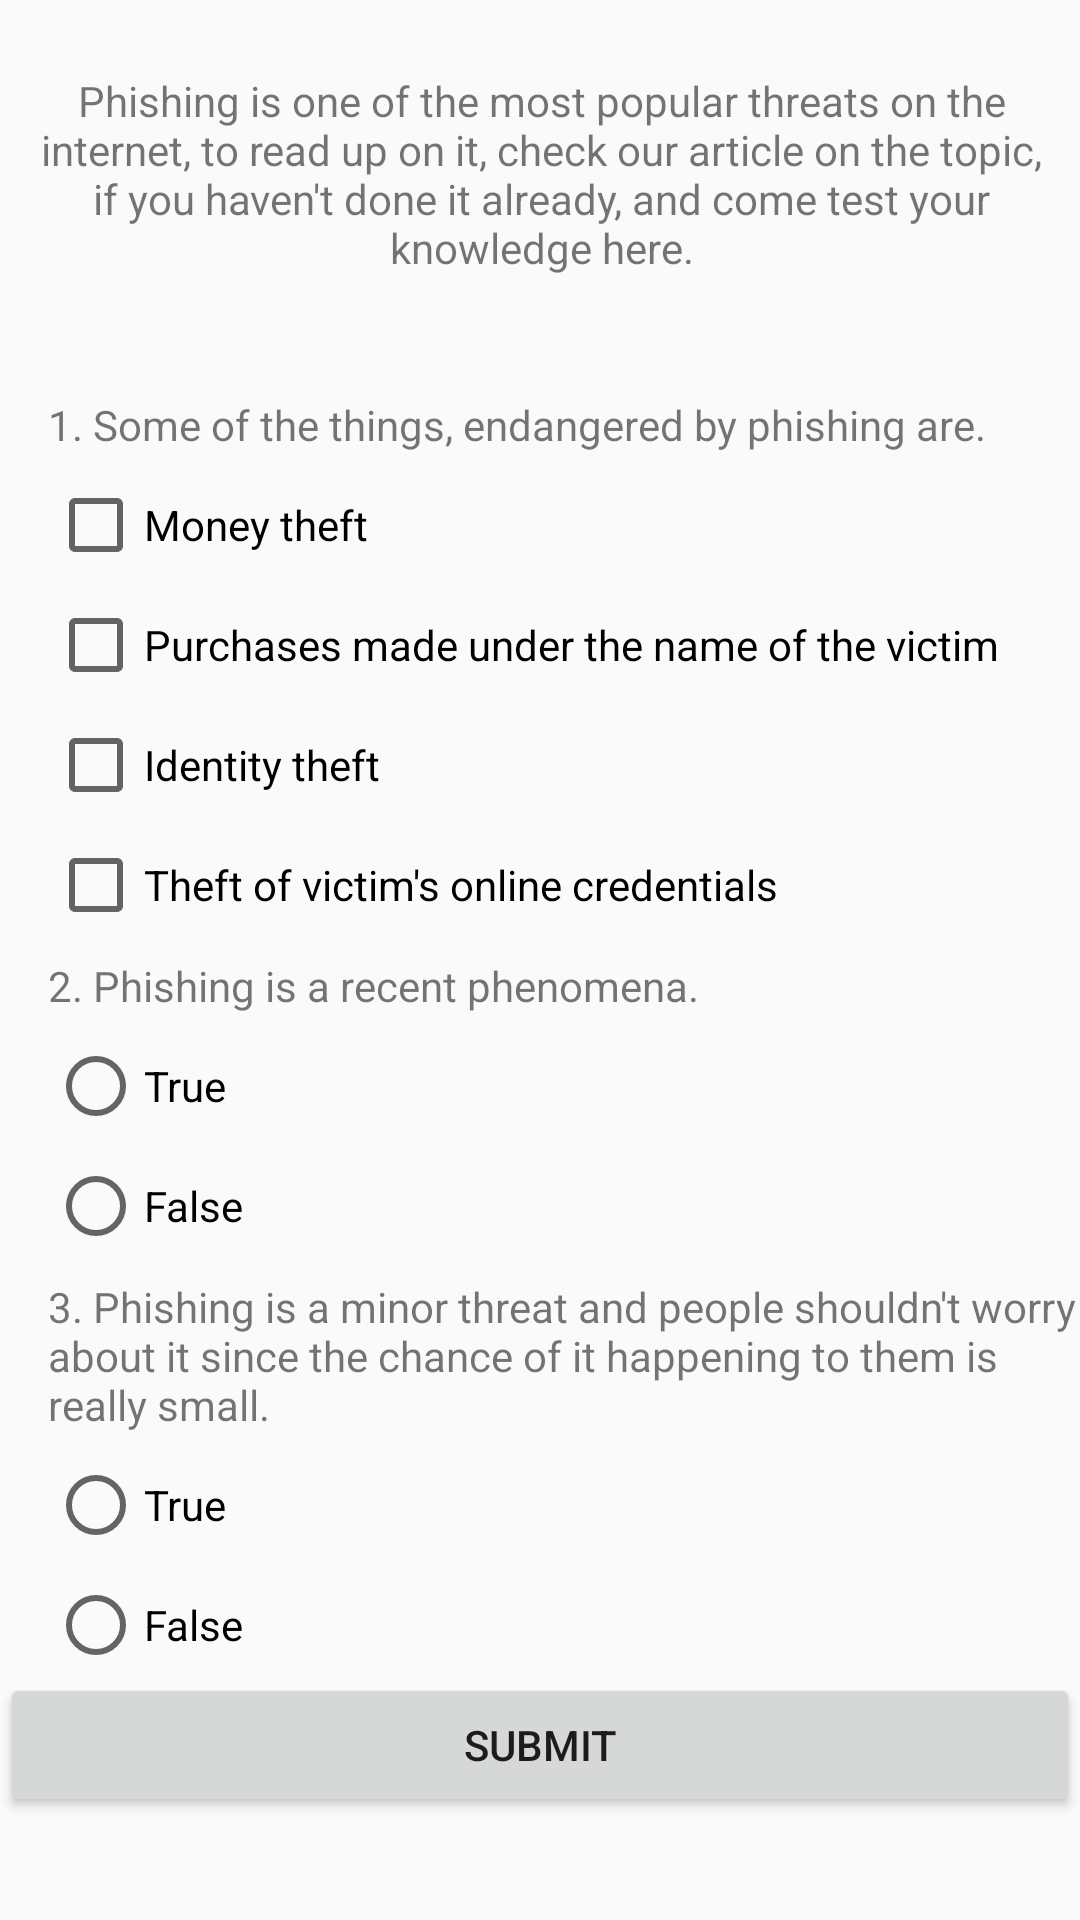

Produce the Android XML layout that renders to this screen, including the resource entries it uses.
<!-- AndroidManifest.xml: application theme AppTheme -->
<!-- res/layout/activity_test_particular.xml -->
<?xml version="1.0" encoding="utf-8"?>
<android.support.constraint.ConstraintLayout xmlns:android="http://schemas.android.com/apk/res/android"
    xmlns:app="http://schemas.android.com/apk/res-auto"
    xmlns:tools="http://schemas.android.com/tools"
    android:layout_width="match_parent"
    android:layout_height="match_parent"
    tools:context="com.example.matah.sligro_app.TestParticularActivity">

    <ScrollView xmlns:android="http://schemas.android.com/apk/res/android"
        android:layout_width="match_parent"
        android:layout_height="match_parent">

        <android.support.constraint.ConstraintLayout xmlns:android="http://schemas.android.com/apk/res/android"
            xmlns:app="http://schemas.android.com/apk/res-auto"
            xmlns:tools="http://schemas.android.com/tools"
            android:layout_width="match_parent"
            android:layout_height="match_parent"
            tools:context="com.example.matah.sligro_app.TestParticularActivity">

            <TextView
                android:id="@+id/introTV"
                android:layout_width="371dp"
                android:layout_height="wrap_content"
                android:layout_marginStart="16dp"
                android:layout_marginLeft="16dp"
                android:layout_marginTop="8dp"
                android:layout_marginRight="16dp"
                android:layout_marginEnd="16dp"
                android:padding="16dp"
                android:text="Phishing is one of the most popular threats on the internet, to read up on it, check our article on the topic, if you haven't done it already, and come test your knowledge here."
                android:textAlignment="center"
                android:textSize="14sp"
                app:layout_constraintEnd_toEndOf="parent"
                app:layout_constraintStart_toStartOf="parent"
                app:layout_constraintTop_toTopOf="parent" />

            <ImageView
                android:id="@+id/testImageView"
                android:layout_width="match_parent"
                android:layout_height="wrap_content"
                android:layout_marginEnd="8dp"
                android:layout_marginStart="8dp"
                android:layout_marginTop="8dp"
                android:visibility="invisible"
                app:layout_constraintEnd_toEndOf="parent"
                app:layout_constraintStart_toStartOf="parent"
                app:layout_constraintTop_toBottomOf="@+id/introTV"
                app:srcCompat="@drawable/common_google_signin_btn_icon_dark" />



            <TextView
                android:id="@+id/textView9"
                android:layout_width="match_parent"
                android:layout_height="wrap_content"
                android:layout_marginStart="16dp"
                android:layout_marginLeft="16dp"
                android:layout_marginTop="16dp"
                android:text="1. Some of the things, endangered by phishing are."
                android:textSize="14sp"
                app:layout_constraintStart_toStartOf="parent"
                app:layout_constraintTop_toBottomOf="@+id/testImageView" />

            <CheckBox
                android:id="@+id/checkBoxQ1"
                android:layout_width="wrap_content"
                android:layout_height="wrap_content"
                android:layout_marginLeft="16dp"
                android:layout_marginTop="8dp"
                android:text="Money theft"
                android:textSize="14sp"
                app:layout_constraintLeft_toLeftOf="parent"
                app:layout_constraintTop_toBottomOf="@+id/textView9" />

            <CheckBox
                android:id="@+id/checkBoxQ2"
                android:layout_width="wrap_content"
                android:layout_height="wrap_content"
                android:layout_marginLeft="16dp"
                android:layout_marginTop="8dp"
                android:text="Purchases made under the name of the victim"
                android:textSize="14sp"
                app:layout_constraintLeft_toLeftOf="parent"
                app:layout_constraintTop_toBottomOf="@+id/checkBoxQ1" />

            <CheckBox
                android:id="@+id/checkBoxQ3"
                android:layout_width="wrap_content"
                android:layout_height="wrap_content"
                android:layout_marginLeft="16dp"
                android:layout_marginStart="16dp"
                android:layout_marginTop="8dp"
                android:text="Identity theft"
                android:textSize="14sp"
                app:layout_constraintLeft_toLeftOf="parent"
                app:layout_constraintStart_toStartOf="parent"
                app:layout_constraintTop_toBottomOf="@+id/checkBoxQ2" />

            <CheckBox
                android:id="@+id/checkBoxQ4"
                android:layout_width="wrap_content"
                android:layout_height="wrap_content"
                android:layout_marginStart="16dp"
                android:layout_marginLeft="8dp"
                android:layout_marginTop="8dp"
                android:text="Theft of victim's online credentials"
                android:textSize="14sp"
                app:layout_constraintStart_toStartOf="parent"
                app:layout_constraintTop_toBottomOf="@+id/checkBoxQ3" />

            <TextView
                android:id="@+id/answerQ1"
                android:layout_width="match_parent"
                android:layout_height="wrap_content"
                android:layout_marginLeft="16dp"
                android:layout_marginStart="16dp"
                android:layout_marginTop="8dp"
                android:text="Phishing has been around for quite some time."
                android:visibility="gone"
                android:textSize="14sp"
                app:layout_constraintLeft_toLeftOf="parent"
                app:layout_constraintStart_toStartOf="parent"
                app:layout_constraintTop_toBottomOf="@+id/checkBoxQ4" />

            <TextView
                android:id="@+id/textView10"
                android:layout_width="match_parent"
                android:layout_height="wrap_content"
                android:layout_marginLeft="16dp"
                android:layout_marginStart="16dp"
                android:layout_marginTop="8dp"
                android:text="2. Phishing is a recent phenomena."
                android:textSize="14sp"
                app:layout_constraintLeft_toLeftOf="parent"
                app:layout_constraintStart_toStartOf="parent"
                app:layout_constraintTop_toBottomOf="@+id/answerQ1" />

            <RadioButton
                android:id="@+id/radioButton1Q2"
                android:layout_width="wrap_content"
                android:layout_height="wrap_content"
                android:layout_marginLeft="16dp"
                android:layout_marginTop="8dp"
                android:text="True"
                android:textSize="14sp"
                app:layout_constraintLeft_toLeftOf="parent"
                app:layout_constraintTop_toBottomOf="@+id/textView10" />

            <RadioButton
                android:id="@+id/radioButton2Q2"
                android:layout_width="wrap_content"
                android:layout_height="wrap_content"
                android:layout_marginLeft="16dp"
                android:layout_marginTop="8dp"
                android:text="False"
                android:textSize="14sp"
                app:layout_constraintLeft_toLeftOf="parent"
                app:layout_constraintTop_toBottomOf="@+id/radioButton1Q2" />

            <TextView
                android:id="@+id/answerQ2"
                android:layout_width="match_parent"
                android:layout_height="wrap_content"
                android:layout_marginLeft="16dp"
                android:layout_marginStart="16dp"
                android:layout_marginTop="8dp"
                android:text="According to a Verizon Data Breach Investigation report, 23% of email recipients open phishing messages, and 11% click on attachments."
                android:visibility="gone"
                android:textSize="14sp"
                app:layout_constraintLeft_toLeftOf="parent"
                app:layout_constraintStart_toStartOf="parent"
                app:layout_constraintTop_toBottomOf="@+id/radioButton2Q2" />

            <TextView
                android:id="@+id/question3"
                android:layout_width="match_parent"
                android:layout_height="wrap_content"
                android:layout_marginLeft="16dp"
                android:layout_marginStart="16dp"
                android:layout_marginTop="8dp"
                android:text="3. Phishing is a minor threat and people shouldn't worry about it since the chance of it happening to them is really small."
                android:textSize="14sp"
                app:layout_constraintLeft_toLeftOf="parent"
                app:layout_constraintStart_toStartOf="parent"
                app:layout_constraintTop_toBottomOf="@+id/answerQ2" />

            <RadioButton
                android:id="@+id/radioButton1Q3"
                android:layout_width="wrap_content"
                android:layout_height="wrap_content"
                android:layout_marginLeft="16dp"
                android:layout_marginTop="8dp"
                android:text="True"
                android:textSize="14sp"
                app:layout_constraintLeft_toLeftOf="parent"
                app:layout_constraintTop_toBottomOf="@+id/question3" />

            <RadioButton
                android:id="@+id/radioButton2Q3"
                android:layout_width="wrap_content"
                android:layout_height="wrap_content"
                android:layout_marginLeft="16dp"
                android:layout_marginTop="8dp"
                android:text="False"
                android:textSize="14sp"
                app:layout_constraintLeft_toLeftOf="parent"
                app:layout_constraintTop_toBottomOf="@+id/radioButton1Q3" />

            <TextView
                android:id="@+id/answerQ3"
                android:layout_width="match_parent"
                android:layout_height="wrap_content"
                android:layout_marginLeft="16dp"
                android:layout_marginStart="16dp"
                android:layout_marginTop="8dp"
                android:text="Phishing has been around for a really long time."
                android:visibility="gone"
                android:textSize="14sp"
                app:layout_constraintLeft_toLeftOf="parent"
                app:layout_constraintStart_toStartOf="parent"
                app:layout_constraintTop_toBottomOf="@+id/radioButton2Q3" />

            <Button
                android:id="@+id/button7"
                android:layout_width="match_parent"
                android:layout_height="wrap_content"
                android:text="Submit"
                app:layout_constraintLeft_toLeftOf="parent"
                app:layout_constraintStart_toStartOf="parent"
                app:layout_constraintTop_toBottomOf="@+id/answerQ3"
                android:onClick="onSubmit"/>


        </android.support.constraint.ConstraintLayout>
    </ScrollView>
</android.support.constraint.ConstraintLayout>
<!-- resources referenced by this layout -->
<resources>
  <style name="AppTheme" parent="Theme.AppCompat.Light.DarkActionBar">
          
          <item name="colorPrimary">@color/colorPrimary</item>
          <item name="colorPrimaryDark">@color/colorPrimaryDark</item>
          <item name="colorAccent">@color/colorAccent</item>
      </style>
  <color name="colorPrimary">#333</color>
  <color name="colorPrimaryDark">#00583f</color>
  <color name="colorAccent">#00583f</color>
</resources>
